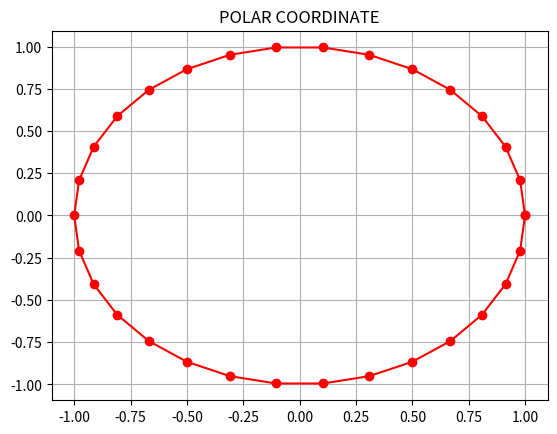

Write Python code to recreate this figure.
"""
D E P A R T E M E N   F I S I K A
[redacted]
program: Euler Method_practice
created: 31 Juli 2018
"""

import numpy as np
import matplotlib.pyplot as plt

#VARIABLE DEFINITION
r=1.0
t=np.linspace(0,2,31)

#Coordinate functian
def x(t):
    x=r*np.cos(np.pi*t)
    return x

def y(t):
    y=r*np.sin(np.pi*t)
    return y

plt.title("POLAR COORDINATE")
plt.plot(x(t),y(t),'r-o')
plt.grid(True)

